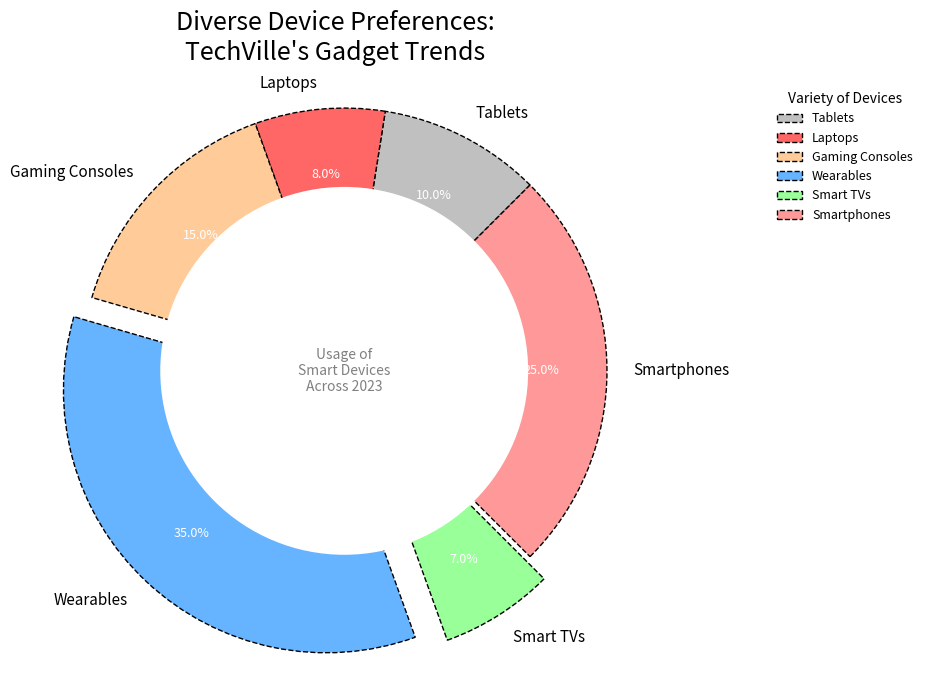

Generate this figure with matplotlib:
import matplotlib.pyplot as plt
import numpy as np

devices = ['Tablets', 'Laptops', 'Gaming Consoles', 'Wearables', 'Smart TVs', 'Smartphones']
usage_percentage = [10, 8, 15, 35, 7, 25]

colors = ['#c0c0c0', '#ff6666', '#ffcc99', '#66b3ff', '#99ff99', '#ff9999']
explode = (0, 0, 0, 0.1, 0.1, 0)

fig, ax = plt.subplots(figsize=(10, 7))

wedges, texts, autotexts = ax.pie(
    usage_percentage,
    labels=devices,
    colors=colors,
    autopct='%1.1f%%',
    startangle=45,
    explode=explode,
    wedgeprops=dict(edgecolor='black', linewidth=1, linestyle='--'),
    pctdistance=0.75
)

centre_circle = plt.Circle((0, 0), 0.70, fc='white')
fig.gca().add_artist(centre_circle)

ax.axis('equal')
ax.set_title("Diverse Device Preferences:\nTechVille's Gadget Trends", fontsize=18, fontweight='light', pad=15)

plt.setp(autotexts, size=9, weight='light', color='white')
plt.setp(texts, size=11)

ax.text(
    0, 0, 
    'Usage of\nSmart Devices\nAcross 2023', 
    ha='center', va='center', 
    fontsize=10, color='grey', weight='light'
)

ax.legend(
    wedges, devices, 
    title="Variety of Devices", 
    loc="upper right", bbox_to_anchor=(1, 0, 0.5, 1), fontsize=9, frameon=False
)

plt.grid(True, which='both', axis='both', linestyle='--', linewidth=0.5)
plt.tight_layout()

plt.show()
